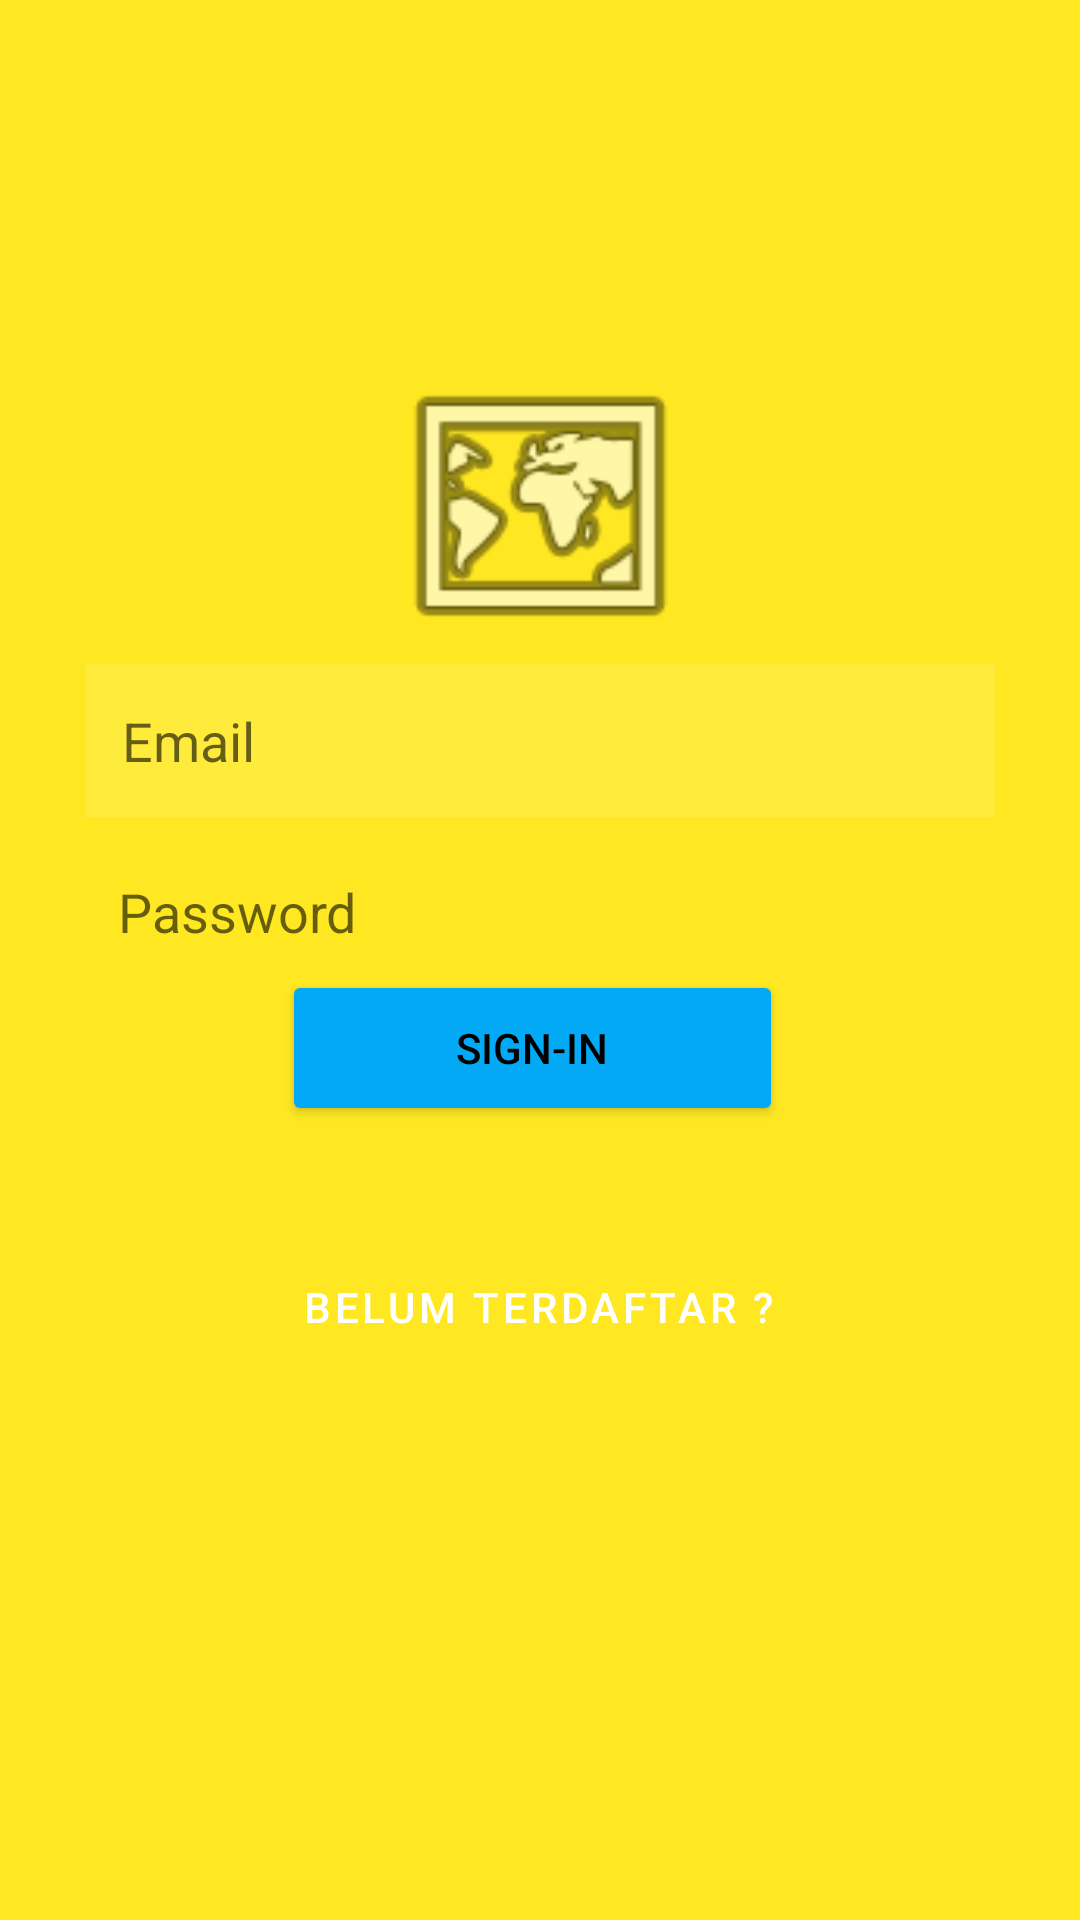

Layout XML and referenced resources for this Android screen:
<!-- AndroidManifest.xml: application theme Theme.ExerxiceFix -->
<!-- res/layout/activity_main.xml -->
<?xml version="1.0" encoding="utf-8"?>
<androidx.constraintlayout.widget.ConstraintLayout xmlns:android="http://schemas.android.com/apk/res/android"
    xmlns:app="http://schemas.android.com/apk/res-auto"
    xmlns:tools="http://schemas.android.com/tools"
    android:layout_width="match_parent"
    android:layout_height="match_parent"
    android:background="#EDFFE712"
    tools:context=".MainActivity">

    <ImageView
        android:id="@+id/imageView"
        android:layout_width="146dp"
        android:layout_height="100dp"
        android:layout_marginLeft="16dp"
        android:layout_marginRight="16dp"
        android:contentDescription="TODO"
        android:visibility="visible"
        app:layout_constraintBottom_toBottomOf="parent"
        app:layout_constraintEnd_toEndOf="parent"
        app:layout_constraintHorizontal_bias="0.498"
        app:layout_constraintStart_toStartOf="parent"
        app:layout_constraintTop_toTopOf="parent"
        app:layout_constraintVertical_bias="0.22"
        app:srcCompat="@android:drawable/ic_menu_mapmode"
        tools:visibility="visible" />

    <EditText
        android:id="@+id/edEmail"
        android:layout_width="303dp"
        android:layout_height="51dp"
        android:layout_marginStart="16dp"
        android:layout_marginEnd="16dp"
        android:background="#C53D3D"
        android:backgroundTint="#FFEB3B"
        android:ems="10"
        android:hint="@string/temail"
        android:inputType="textEmailAddress"
        android:padding="12dp"
        app:layout_constraintBottom_toBottomOf="parent"
        app:layout_constraintEnd_toEndOf="parent"
        app:layout_constraintHorizontal_bias="0.502"
        app:layout_constraintStart_toStartOf="parent"
        app:layout_constraintTop_toTopOf="parent"
        app:layout_constraintVertical_bias="0.376" />

    <EditText
        android:id="@+id/edpassword"
        android:layout_width="305dp"
        android:layout_height="46dp"
        android:layout_marginStart="16dp"
        android:layout_marginEnd="16dp"
        android:background="#ffffff"
        android:backgroundTint="#0003DFFB"
        android:ems="10"
        android:hint="@string/tPwd"
        android:inputType="textPassword"
        android:padding="12dp"
        app:layout_constraintBottom_toBottomOf="parent"
        app:layout_constraintEnd_toEndOf="parent"
        app:layout_constraintHorizontal_bias="0.486"
        app:layout_constraintStart_toStartOf="parent"
        app:layout_constraintTop_toTopOf="parent"
        app:layout_constraintVertical_bias="0.475" />

    <Button
        android:id="@+id/btnsignin"
        android:layout_width="167dp"
        android:layout_height="52dp"
        android:layout_marginBottom="284dp"
        android:text="@string/btsignin"
        android:textColor="@color/black"
        app:backgroundTint="#03A9F4"
        app:layout_constraintBottom_toBottomOf="parent"
        app:layout_constraintEnd_toEndOf="parent"
        app:layout_constraintHorizontal_bias="0.487"
        app:layout_constraintStart_toStartOf="parent"
        app:layout_constraintTop_toBottomOf="@+id/edpassword"
        app:layout_constraintVertical_bias="0.201" />

    <Button
        android:id="@+id/btnmnu"
        style="@style/Widget.MaterialComponents.Button.TextButton"
        android:layout_width="wrap_content"
        android:layout_height="wrap_content"
        android:text="@string/btnmnu"
        android:textColor="@color/white"
        app:backgroundTint="#00FFFFFF"
        app:layout_constraintBottom_toBottomOf="parent"
        app:layout_constraintEnd_toEndOf="parent"
        app:layout_constraintHorizontal_bias="0.498"
        app:layout_constraintStart_toStartOf="parent"
        app:layout_constraintTop_toBottomOf="@+id/btnsignin"
        app:layout_constraintVertical_bias="0.167" />


</androidx.constraintlayout.widget.ConstraintLayout>
<!-- resources referenced by this layout -->
<resources>
  <string name="btnmnu">Belum Terdaftar ?</string>
  <string name="btsignin">Sign-in</string>
  <string name="tPwd">Password</string>
  <string name="temail">Email</string>
  <style name="Theme.ExerxiceFix" parent="Theme.MaterialComponents.DayNight.DarkActionBar">
          
          <item name="colorPrimary">@color/purple_500</item>
          <item name="colorPrimaryVariant">@color/purple_700</item>
          <item name="colorOnPrimary">@color/white</item>
          
          <item name="colorSecondary">@color/teal_200</item>
          <item name="colorSecondaryVariant">@color/teal_700</item>
          <item name="colorOnSecondary">@color/black</item>
          
          <item name="android:statusBarColor" tools:targetApi="l">?attr/colorPrimaryVariant</item>
          
      </style>
  <!-- not gathered from this repository: default colours our renderer supplied (Android Studio template values) -->
  <color name="purple_500">#FF6200EE</color>
  <color name="purple_700">#FF3700B3</color>
  <color name="teal_200">#FF03DAC5</color>
  <color name="teal_700">#FF018786</color>
  <color name="black">#FF000000</color>
  <color name="white">#FFFFFFFF</color>
</resources>
